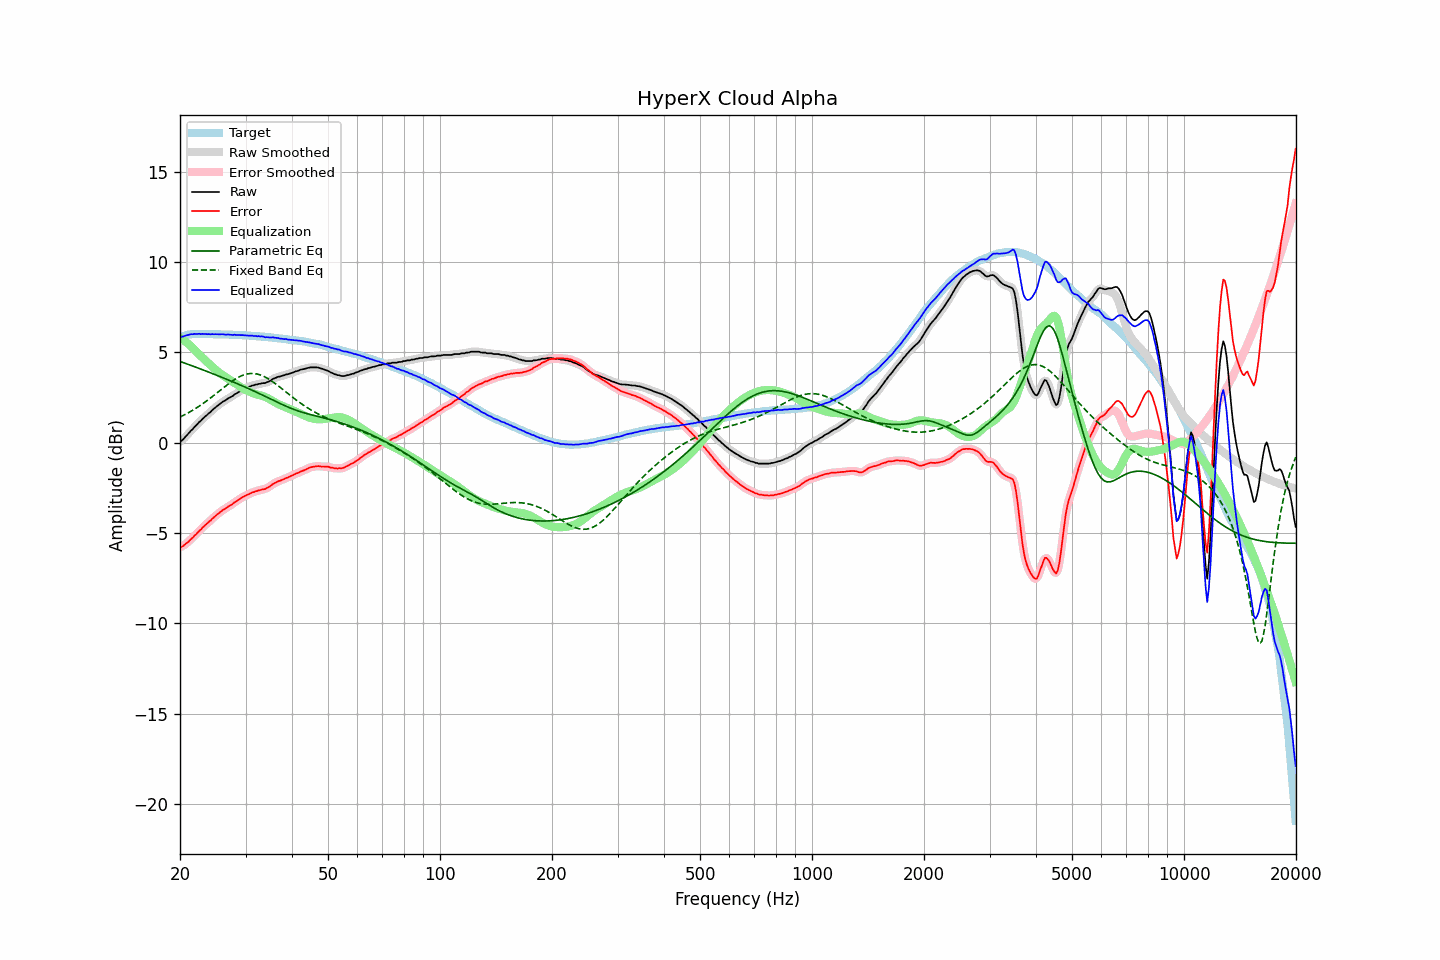

The table this chart was drawn from, first rows:
frequency, raw, error, smoothed, error_smoothed, equalization, parametric_eq, fixed_band_eq, equalized_raw, equalized_smoothed, target
20.00, 0.07, -5.77, 0.06, -5.79, 5.81, 4.50, 1.42, 5.88, 5.87, 5.85
20.20, 0.11, -5.76, 0.13, -5.75, 5.75, 4.47, 1.47, 5.86, 5.88, 5.88
20.40, 0.19, -5.71, 0.20, -5.70, 5.69, 4.44, 1.51, 5.88, 5.89, 5.91
20.61, 0.29, -5.63, 0.29, -5.64, 5.62, 4.41, 1.55, 5.92, 5.91, 5.93
20.81, 0.39, -5.56, 0.39, -5.57, 5.56, 4.38, 1.60, 5.95, 5.94, 5.96
21.02, 0.48, -5.50, 0.49, -5.49, 5.49, 4.34, 1.65, 5.97, 5.97, 5.99
21.23, 0.58, -5.41, 0.58, -5.42, 5.41, 4.31, 1.70, 5.99, 5.99, 6.00
21.44, 0.68, -5.32, 0.68, -5.33, 5.33, 4.28, 1.75, 6.02, 6.01, 6.01
21.66, 0.76, -5.25, 0.77, -5.24, 5.24, 4.24, 1.80, 6.01, 6.02, 6.02
21.87, 0.87, -5.14, 0.86, -5.16, 5.15, 4.21, 1.86, 6.03, 6.02, 6.02
22.09, 0.95, -5.07, 0.96, -5.06, 5.06, 4.18, 1.91, 6.02, 6.03, 6.03
22.31, 1.05, -4.97, 1.05, -4.97, 4.97, 4.15, 1.97, 6.03, 6.03, 6.03
22.54, 1.15, -4.87, 1.14, -4.89, 4.88, 4.11, 2.03, 6.04, 6.03, 6.03
22.76, 1.21, -4.81, 1.23, -4.79, 4.80, 4.08, 2.09, 6.01, 6.02, 6.03
22.99, 1.32, -4.69, 1.31, -4.71, 4.71, 4.04, 2.15, 6.03, 6.02, 6.02
23.22, 1.39, -4.62, 1.39, -4.62, 4.62, 4.01, 2.21, 6.02, 6.02, 6.02
23.45, 1.48, -4.53, 1.48, -4.53, 4.54, 3.98, 2.28, 6.02, 6.02, 6.02
23.69, 1.55, -4.46, 1.55, -4.46, 4.46, 3.94, 2.34, 6.01, 6.01, 6.02
23.92, 1.64, -4.37, 1.64, -4.38, 4.38, 3.91, 2.41, 6.02, 6.01, 6.02
24.16, 1.70, -4.31, 1.71, -4.30, 4.29, 3.87, 2.48, 6.00, 6.01, 6.02
24.40, 1.80, -4.21, 1.80, -4.22, 4.21, 3.84, 2.55, 6.02, 6.01, 6.02
24.65, 1.87, -4.13, 1.87, -4.14, 4.14, 3.80, 2.62, 6.01, 6.01, 6.01
24.89, 1.95, -4.05, 1.95, -4.05, 4.06, 3.77, 2.69, 6.01, 6.01, 6.01
25.14, 2.02, -3.98, 2.02, -3.98, 3.98, 3.73, 2.76, 6.01, 6.01, 6.01
25.39, 2.09, -3.91, 2.09, -3.91, 3.91, 3.70, 2.83, 6.00, 6.01, 6.01
25.65, 2.16, -3.84, 2.16, -3.84, 3.84, 3.66, 2.90, 6.00, 6.01, 6.01
25.91, 2.23, -3.76, 2.23, -3.77, 3.78, 3.62, 2.97, 6.01, 6.00, 6.00
26.16, 2.29, -3.70, 2.28, -3.71, 3.71, 3.59, 3.05, 6.01, 6.00, 6.00
26.43, 2.33, -3.66, 2.34, -3.65, 3.66, 3.55, 3.12, 5.99, 6.00, 6.00
26.69, 2.39, -3.60, 2.40, -3.60, 3.60, 3.52, 3.18, 5.99, 5.99, 6.00
26.96, 2.46, -3.53, 2.45, -3.54, 3.54, 3.48, 3.25, 6.00, 5.99, 6.00
27.23, 2.50, -3.48, 2.50, -3.49, 3.48, 3.44, 3.32, 5.98, 5.98, 5.99
27.50, 2.55, -3.43, 2.56, -3.43, 3.42, 3.41, 3.38, 5.97, 5.98, 5.99
27.77, 2.60, -3.37, 2.61, -3.37, 3.36, 3.37, 3.44, 5.97, 5.97, 5.98
28.05, 2.68, -3.29, 2.67, -3.30, 3.30, 3.33, 3.50, 5.98, 5.97, 5.98
28.33, 2.72, -3.24, 2.73, -3.24, 3.24, 3.29, 3.56, 5.96, 5.97, 5.97
28.62, 2.78, -3.18, 2.79, -3.18, 3.18, 3.25, 3.61, 5.96, 5.97, 5.97
28.90, 2.84, -3.12, 2.84, -3.12, 3.12, 3.22, 3.65, 5.97, 5.96, 5.97
29.19, 2.89, -3.06, 2.89, -3.07, 3.07, 3.18, 3.70, 5.96, 5.96, 5.96
29.48, 2.94, -3.01, 2.94, -3.01, 3.02, 3.14, 3.73, 5.96, 5.96, 5.96
29.78, 2.98, -2.96, 2.98, -2.96, 2.97, 3.10, 3.77, 5.95, 5.95, 5.95
30.08, 3.02, -2.92, 3.02, -2.92, 2.92, 3.06, 3.79, 5.94, 5.94, 5.95
30.38, 3.06, -2.87, 3.06, -2.88, 2.87, 3.02, 3.81, 5.94, 5.93, 5.94
30.68, 3.09, -2.84, 3.10, -2.83, 2.83, 2.98, 3.83, 5.93, 5.93, 5.94
30.99, 3.13, -2.79, 3.13, -2.79, 2.79, 2.94, 3.84, 5.93, 5.93, 5.93
31.30, 3.17, -2.74, 3.16, -2.76, 2.76, 2.90, 3.84, 5.93, 5.92, 5.92
31.61, 3.18, -2.73, 3.19, -2.72, 2.73, 2.86, 3.83, 5.91, 5.92, 5.92
31.93, 3.22, -2.68, 3.21, -2.69, 2.70, 2.82, 3.82, 5.92, 5.91, 5.91
32.24, 3.22, -2.67, 3.23, -2.67, 2.67, 2.78, 3.81, 5.89, 5.90, 5.90
32.57, 3.26, -2.63, 3.25, -2.64, 2.64, 2.74, 3.78, 5.91, 5.90, 5.90
32.89, 3.26, -2.62, 3.27, -2.61, 2.62, 2.70, 3.75, 5.88, 5.89, 5.89
33.22, 3.29, -2.58, 3.28, -2.60, 2.60, 2.65, 3.72, 5.89, 5.88, 5.88
33.55, 3.30, -2.57, 3.30, -2.58, 2.57, 2.61, 3.68, 5.87, 5.87, 5.88
33.89, 3.30, -2.56, 3.32, -2.55, 2.53, 2.57, 3.64, 5.84, 5.85, 5.87
34.23, 3.35, -2.50, 3.34, -2.51, 2.49, 2.53, 3.59, 5.85, 5.84, 5.86
34.57, 3.38, -2.46, 3.38, -2.47, 2.45, 2.48, 3.53, 5.83, 5.83, 5.85
34.92, 3.42, -2.41, 3.43, -2.40, 2.40, 2.44, 3.48, 5.82, 5.83, 5.84
35.27, 3.48, -2.34, 3.48, -2.35, 2.35, 2.40, 3.42, 5.83, 5.83, 5.83
35.62, 3.54, -2.27, 3.53, -2.28, 2.29, 2.35, 3.36, 5.84, 5.83, 5.82
35.97, 3.57, -2.23, 3.58, -2.23, 2.24, 2.31, 3.29, 5.82, 5.82, 5.81
... 635 more rows
